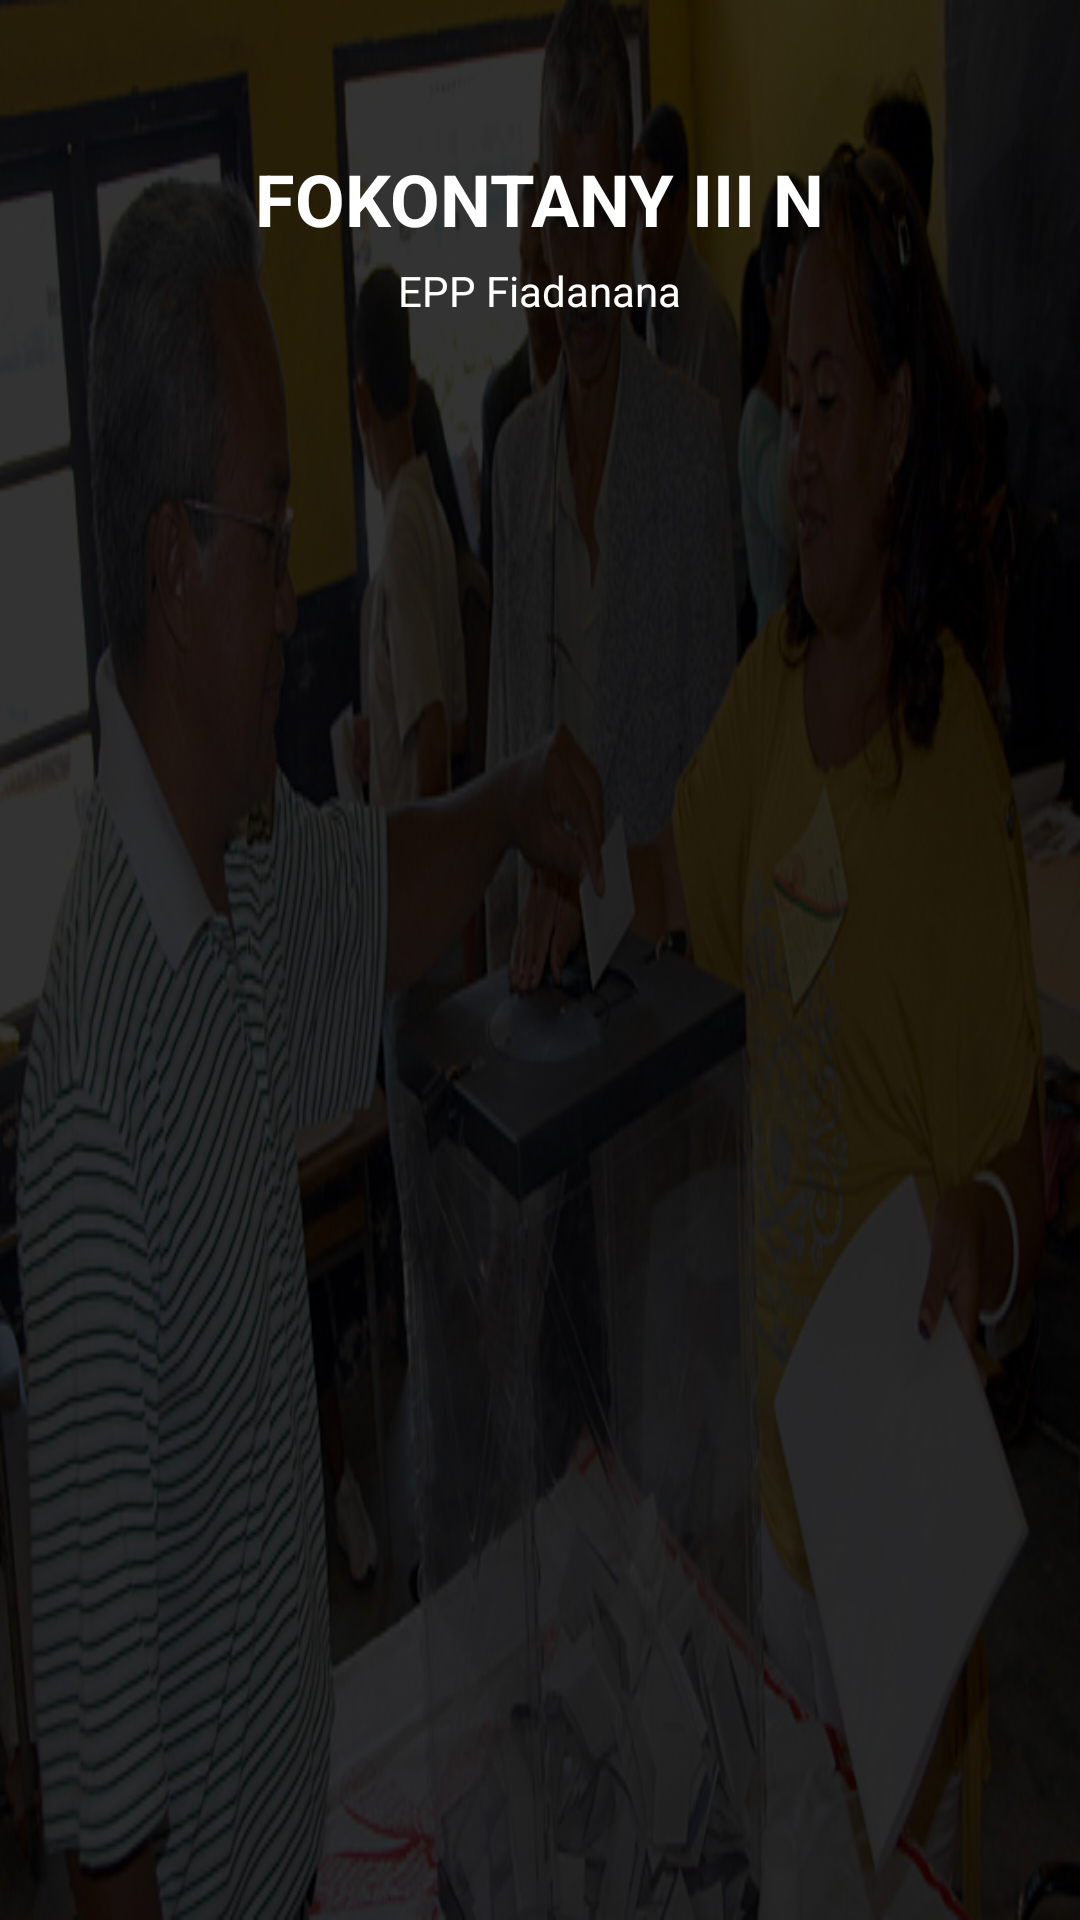

Here is an Android app screen rendered from its layout file. Give the layout XML and the strings, colors and styles it references.
<!-- AndroidManifest.xml: application theme AppTheme -->
<!-- res/layout/header.xml -->
<?xml version="1.0" encoding="utf-8"?>
<LinearLayout
    xmlns:android="http://schemas.android.com/apk/res/android"
    android:layout_width="match_parent"
    android:orientation="vertical"
    android:layout_height="160dp"
    android:background="@drawable/header"
    >
    <TextView
        android:layout_width="wrap_content"
        android:layout_height="wrap_content"
        android:text="FOKONTANY III N"
        android:textStyle="bold"
        android:textSize="24dp"
        android:textColor="@color/white"
        android:layout_marginTop="50dp"
        android:layout_gravity="center_horizontal"/>
    <TextView
        android:layout_width="wrap_content"
        android:layout_height="wrap_content"
        android:text="EPP Fiadanana"
        android:textColor="@color/white"
        android:layout_marginTop="5dp"
        android:layout_gravity="center_horizontal"/>
</LinearLayout>
<!-- resources referenced by this layout -->
<resources>
  <!-- drawable header: jpg bitmap (drawable, 134492 bytes) -->
  <style name="AppTheme" parent="@style/Theme.AppCompat.Light.DarkActionBar">
          <item name="colorPrimary">@color/colorPrimary</item>
          <item name="colorPrimaryDark">@color/colorPrimaryDark</item>
          <item name="colorAccent">@color/colorAccent</item>
      </style>
  <!-- not gathered from this repository: default colours our renderer supplied (Android Studio template values) -->
  <color name="white">#FFFFFFFF</color>
  <color name="colorPrimary">#FF6200EE</color>
  <color name="colorPrimaryDark">#FF3700B3</color>
  <color name="colorAccent">#FF03DAC5</color>
</resources>
